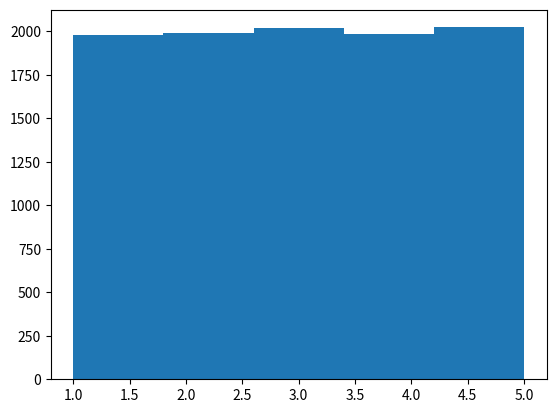

Generate this figure with matplotlib:
"""
Using a function rand7() that returns an integer from 1 to 7 (inclusive) with
 uniform probability, implement a function rand5() that returns an integer
 from 1 to 5 (inclusive).
"""

import random
import matplotlib.pyplot as plt

def rand7():
    return random.randint(1, 7)

def rand5():
    num = rand7()
    while num > 5:
        num = rand7()
    return num

if __name__ == "__main__":
    outcomes = [rand5() for i in range(10000)]
    plt.hist(outcomes, bins = 5)